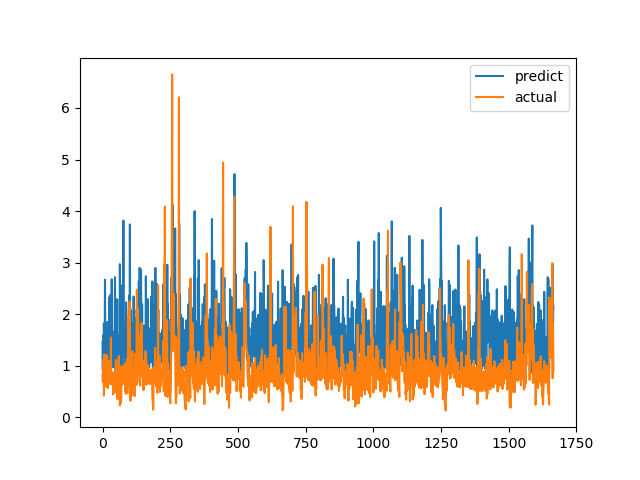

The table this chart was drawn from, first rows:
predict, actual
1.472, 0.6915
0.9132, 0.8558
1.351, 0.7094
1.594, 1.015
1.017, 1.116
1.82, 0.4183
0.9246, 1.002
0.9026, 1.219
1.422, 1.143
2.668, 0.6528
1.598, 0.6747
1.279, 0.601
1.061, 0.6695
1.7, 0.6538
0.8897, 0.7814
1.395, 1.206
1.644, 0.8469
1.063, 0.8286
1.85, 0.6482
1.391, 0.5624
1.336, 0.7183
1.049, 1.1
0.9766, 0.9542
1.794, 0.729
0.9076, 0.6694
2.329, 0.8631
1.072, 0.6465
1.588, 0.8223
1.116, 0.9236
2.373, 0.8301
1.623, 1.067
1.297, 1.546
1.701, 0.6827
1.53, 0.6386
2.677, 0.6464
1.26, 0.6881
1.513, 0.7274
1.269, 0.65
0.9739, 0.8694
1.358, 0.4409
1.467, 0.4519
0.97, 0.7575
1.657, 0.4952
1.054, 0.6851
1.056, 0.7244
1.758, 0.8654
2.718, 0.74
1.97, 0.8071
0.7882, 0.8204
0.8895, 1.114
1.84, 1.109
0.9846, 0.4751
2.135, 1.039
1.553, 0.9458
2.288, 0.7878
1.364, 0.3505
1.159, 0.9368
1.582, 0.9868
1.102, 0.647
0.9171, 1.03
... 1,606 more rows
